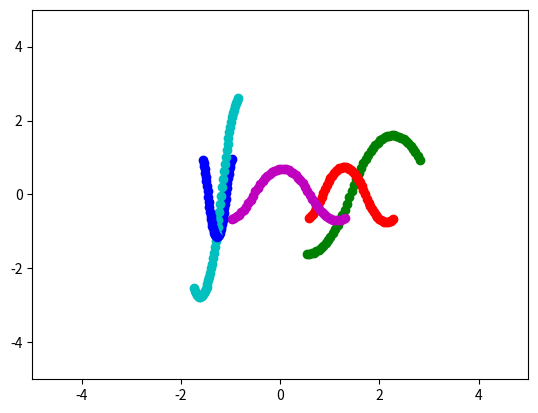

Source code (Python):
import numpy as np
import matplotlib.pyplot as plt
import time
import matplotlib.animation as animation


class DifferentParticlesSim(object):
    def __init__(self, n_balls=5, box_size=5., loc_std=1., vel_norm=0.5,
                 interaction_strength=1., noise_var=0.):
        self.n_balls = n_balls
        self.box_size = box_size
        self.loc_std = loc_std
        self.vel_norm = vel_norm
        self.interaction_strength = interaction_strength
        self.noise_var = noise_var
        self.colors = None

        self._delta_T = 0.001
        self._max_F = 0.1 / self._delta_T

    def _randomize_colors(self):
        num_colors = 2
        arrs = np.eye(num_colors)
        cols = np.random.choice(num_colors,self.n_balls)
        self.colors = arrs[cols]

    def _l2(self, A, B):
        """
        Input: A is a Nxd matrix
               B is a Mxd matirx
        Output: dist is a NxM matrix where dist[i,j] is the square norm
            between A[i,:] and B[j,:]
        i.e. dist[i,j] = ||A[i,:]-B[j,:]||^2
        """
        A_norm = (A ** 2).sum(axis=1).reshape(A.shape[0], 1)
        B_norm = (B ** 2).sum(axis=1).reshape(1, B.shape[0])
        dist = A_norm + B_norm - 2 * A.dot(B.transpose())
        return dist

    def _clamp(self, loc, vel):
        '''
        :param loc: 2xN location at one time stamp
        :param vel: 2xN velocity at one time stamp
        :return: location and velocity after hiting walls and returning after
            elastically colliding with walls
        '''
        assert (np.all(loc < self.box_size * 3))
        assert (np.all(loc > -self.box_size * 3))

        over = loc > self.box_size
        loc[over] = 2 * self.box_size - loc[over]
        assert (np.all(loc <= self.box_size))

        # assert(np.all(vel[over]>0))
        vel[over] = -np.abs(vel[over])

        under = loc < -self.box_size
        loc[under] = -2 * self.box_size - loc[under]
        # assert (np.all(vel[under] < 0))
        assert (np.all(loc >= -self.box_size))
        vel[under] = np.abs(vel[under])

        return loc, vel

    # create repelling force between objects
    def _get_unnattractive_force(self, loc_next):
        n = self.n_balls
        outer = np.outer(self.colors.transpose(),self.colors.transpose())
        unnattract = outer[n:2*n,n:2*n]

        edges = np.ones((self.n_balls,self.n_balls))
        l2_dist_power3 = np.power(self._l2(loc_next.transpose(), loc_next.transpose()), 1)

        np.warnings.filterwarnings('ignore')
        forces_size = 10 * self.interaction_strength * edges / l2_dist_power3 * unnattract
        np.fill_diagonal(forces_size, 0)

        F = (forces_size.reshape(1, n, n) *
                 np.concatenate((
                     np.subtract.outer(loc_next[0, :],
                                       loc_next[0, :]).reshape(1, n, n),
                     np.subtract.outer(loc_next[1, :],
                                       loc_next[1, :]).reshape(1, n, n)))).sum(
                axis=-1)

        return F

    # Create gravitational force between objects
    def _get_attractive_force(self, loc_next):
        n = self.n_balls
        outer = np.outer(self.colors.transpose(),self.colors.transpose())
        attract = outer[:n,:n]

        edges = -np.ones((self.n_balls,self.n_balls))
        l2_dist_power3 = np.power(self._l2(loc_next.transpose(), loc_next.transpose()), 1)

        np.warnings.filterwarnings('ignore')
        forces_size = self.interaction_strength * edges / l2_dist_power3 * attract
        np.fill_diagonal(forces_size, 0)

        F = (forces_size.reshape(1, n, n) *
                 np.concatenate((
                     np.subtract.outer(loc_next[0, :],
                                       loc_next[0, :]).reshape(1, n, n),
                     np.subtract.outer(loc_next[1, :],
                                       loc_next[1, :]).reshape(1, n, n)))).sum(
                axis=-1)

        return F

    # Attach objects with springs
    def _get_spring_force(self, loc_next):
        n = self.n_balls
        outer = np.outer(self.colors.transpose(),self.colors.transpose())
        spring = outer[2*n:3*n,2*n:3*n]

        dists = self._l2(loc_next.transpose(), loc_next.transpose())

        forces_size = self.interaction_strength * (5 - dists) * spring
        np.fill_diagonal(forces_size, 0)

        F = (forces_size.reshape(1, n, n) *
                 np.concatenate((
                     np.subtract.outer(loc_next[0, :],
                                       loc_next[0, :]).reshape(1, n, n),
                     np.subtract.outer(loc_next[1, :],
                                       loc_next[1, :]).reshape(1, n, n)))).sum(
                axis=-1)
        
        return F

    # Constant force down
    def _get_gravity_force(self, loc_next):
        gravity = np.array([[0],[-self.interaction_strength]])

        F = np.repeat(gravity, self.n_balls, axis=1)

        return F

    # Constant force up if above center or down if below center
    def _get_decentering_gravity_force(self, loc_next):
        gravity = np.array([[0],[-self.interaction_strength]])

        F = np.repeat(gravity, self.n_balls, axis=1)
        F = np.where(loc_next[1,:] < 0, F, -F)

        return F

    # Constant force down if above center or up if below center
    def _get_centering_gravity_force(self, loc_next):
        gravity = np.array([[0],[-self.interaction_strength]])

        F = np.repeat(gravity, self.n_balls, axis=1)
        F = np.where(loc_next[1,:] < 0, -F, F)

        return F

    # Compute all the forces on objects
    def _get_forces(self, loc_next):        
        F = (self._get_attractive_force(loc_next)+
                        self._get_unnattractive_force(loc_next) +
                        self._get_spring_force(loc_next)
                        )

        F[F > self._max_F] = self._max_F
        F[F < -self._max_F] = -self._max_F

        return F

    def _get_simple_gravity_forces(self, loc_next):
        F = np.where(self.colors[:,0] == 1., self._get_centering_gravity_force(loc_next), self._get_decentering_gravity_force(loc_next))

        return F

    # Compute the velocities on all the objects
    def _get_velocities(self, loc_next, vel_next):
        F = self._get_simple_gravity_forces(loc_next)
        v = vel_next + self._delta_T * F

        return v


    def sample_trajectory(self, T=10000, sample_freq=10):
        
        self._randomize_colors()

        n = self.n_balls
        
        assert (T % sample_freq == 0)
        T_save = int(T / sample_freq - 1)
        diag_mask = np.ones((n, n), dtype=bool)
        np.fill_diagonal(diag_mask, 0)
        counter = 0
        
        # Initialize location and velocity
        loc = np.zeros((T_save, 2, n))
        vel = np.zeros((T_save, 2, n))
        loc_next = np.random.randn(2, n) * self.loc_std
        vel_next = np.random.randn(2, n)
        v_norm = np.sqrt((vel_next ** 2).sum(axis=0)).reshape(1, -1)
        vel_next = vel_next * self.vel_norm / v_norm
        # loc[0, :, :], vel[0, :, :] = self._clamp(loc_next, vel_next)

        # disables division by zero warning, since I fix it with fill_diagonal
        with np.errstate(divide='ignore'):
            # half step leapfrog

            vel_next = self._get_velocities(loc_next, vel_next)
            # run leapfrog
            for i in range(1, T):
                loc_next += self._delta_T * vel_next
                # loc_next, vel_next = self._clamp(loc_next, vel_next)

                if i % sample_freq == 0:
                    loc[counter, :, :], vel[counter, :, :] = loc_next, vel_next
                    counter += 1

                vel_next = self._get_velocities(loc_next, vel_next)

            # Add noise to observations
            loc += np.random.randn(T_save, 2, self.n_balls) * self.noise_var
            vel += np.random.randn(T_save, 2, self.n_balls) * self.noise_var
            return loc, vel, self.colors


if __name__ == '__main__':
    sim = DifferentParticlesSim()

    t = time.time()
    loc, vel, colors = sim.sample_trajectory(T=5000, sample_freq=100)

    print(colors)
    print("Simulation time: {}".format(time.time() - t))
    vel_norm = np.sqrt((vel ** 2).sum(axis=1))
    # plt.figure()
    # axes = plt.gca()
    # axes.set_xlim([-5., 5.])
    # axes.set_ylim([-5., 5.])
    # for i in range(loc.shape[-1]):
    #     plt.plot(loc[:, 0, i], loc[:, 1, i])
    #     plt.plot(loc[0, 0, i], loc[0, 1, i], 'd')
    # plt.show()

    fig2 = plt.figure()
    axes = plt.gca()
    axes.set_xlim([-5., 5.])
    axes.set_ylim([-5., 5.])
    
    colors = ['r','b','g','c','m']
    ims = []

    for i in range(loc.shape[0]):
        args = [[loc[i, 0, j], loc[i, 1, j], colors[j]] for j in range(loc.shape[-1])]
        flat = [val for sublist in args for val in sublist]
        im = plt.plot(*flat, marker='o')
        ims.append(im)
    im_ani = animation.ArtistAnimation(fig2, ims, interval=50, repeat_delay=3000)
    plt.show()
